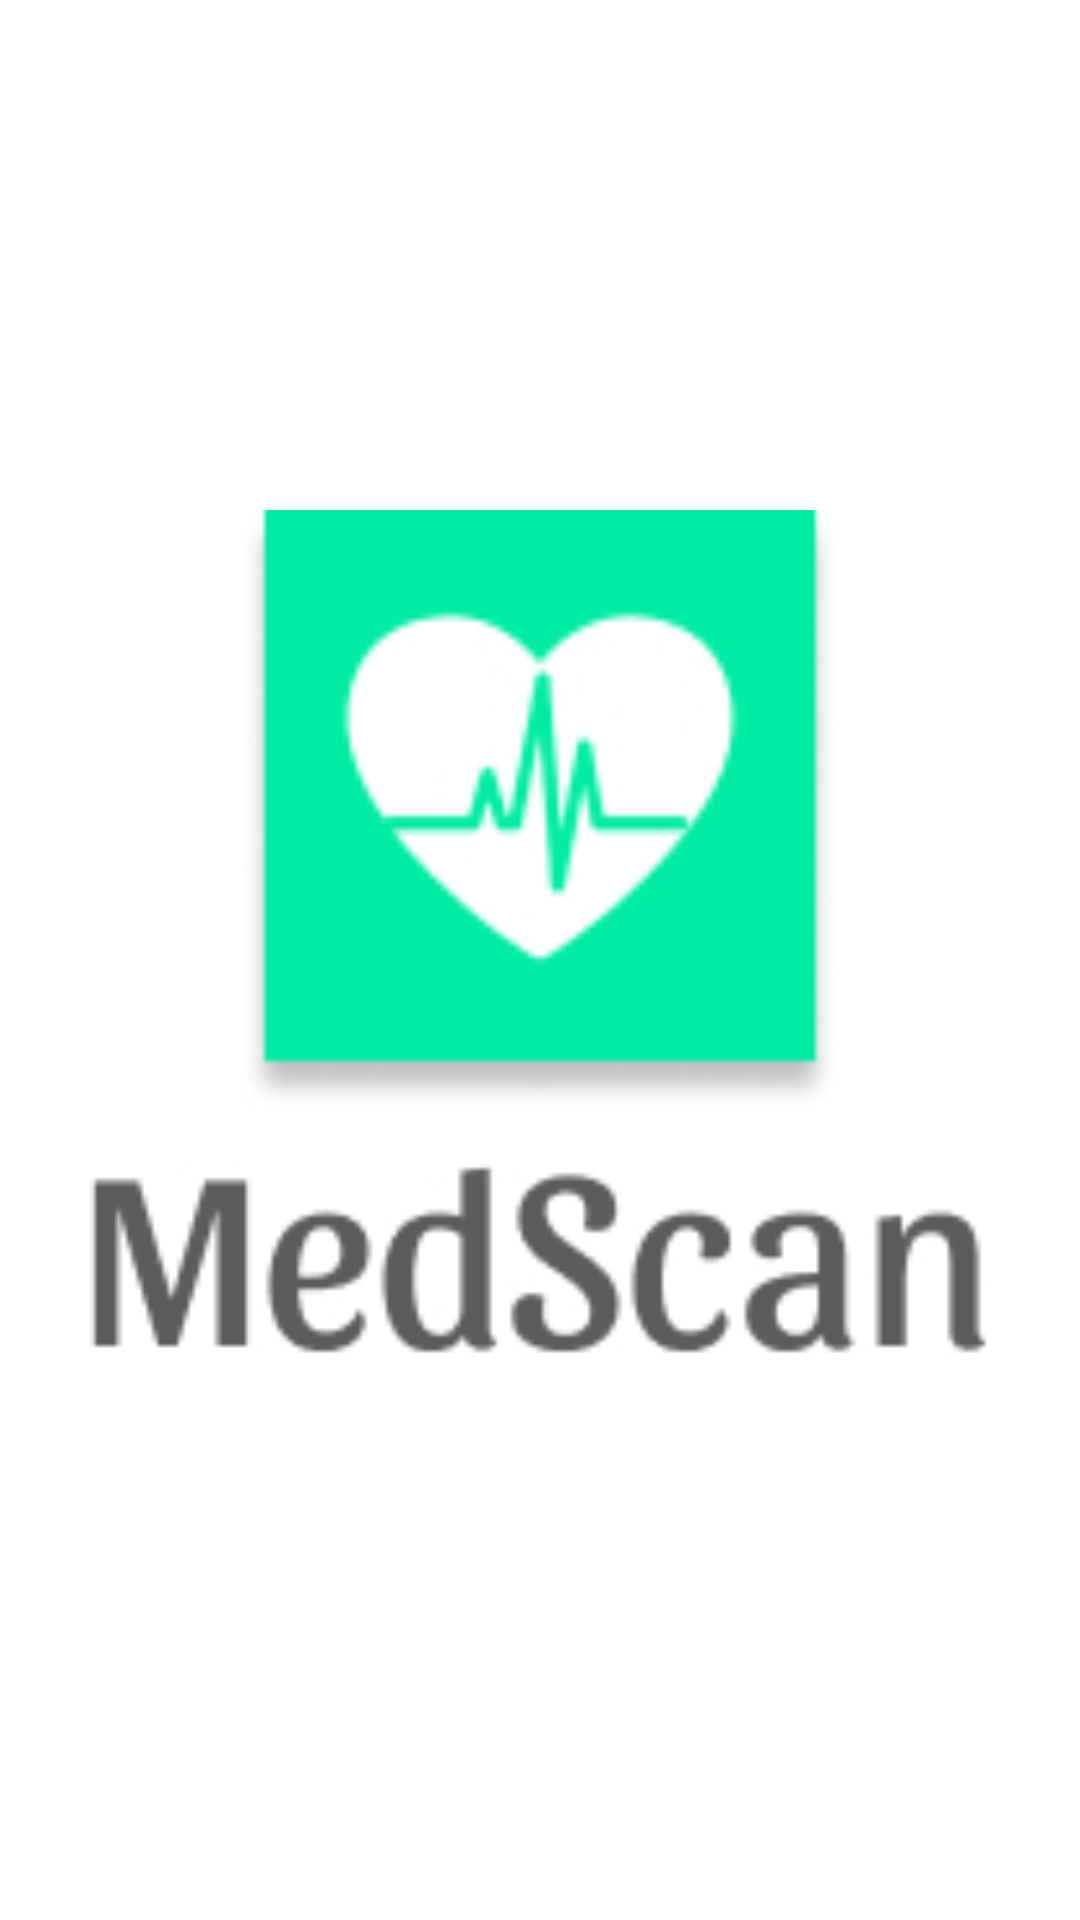

Here is an Android app screen rendered from its layout file. Give the layout XML and the strings, colors and styles it references.
<!-- AndroidManifest.xml: application theme Theme.MedScan -->
<!-- res/layout/activity_main2.xml -->
<?xml version="1.0" encoding="utf-8"?>
<androidx.constraintlayout.widget.ConstraintLayout xmlns:android="http://schemas.android.com/apk/res/android"
    xmlns:app="http://schemas.android.com/apk/res-auto"
    xmlns:tools="http://schemas.android.com/tools"
    android:layout_width="match_parent"
    android:layout_height="match_parent"
    tools:context=".MainActivity2">

    <LinearLayout
        android:layout_width="wrap_content"
        android:layout_height="wrap_content"
        android:gravity="center"
        android:orientation="vertical"
        app:layout_constraintBottom_toBottomOf="parent"
        app:layout_constraintEnd_toEndOf="parent"
        app:layout_constraintStart_toStartOf="parent"
        app:layout_constraintTop_toTopOf="parent">

        <ImageView
            android:id="@+id/imageView6"
            android:layout_width="200dp"
            android:layout_height="200dp"
            app:srcCompat="@drawable/mainicon" />

        <ImageView
            android:id="@+id/imageView7"
            android:layout_width="300dp"
            android:layout_height="100dp"
            app:srcCompat="@drawable/nameicon" />
    </LinearLayout>

</androidx.constraintlayout.widget.ConstraintLayout>
<!-- resources referenced by this layout -->
<resources>
  <!-- drawable mainicon: jpg bitmap (drawable, 8935 bytes) -->
  <!-- drawable nameicon: jpg bitmap (drawable, 7144 bytes) -->
  <style name="Theme.MedScan" parent="Theme.MaterialComponents.Light.NoActionBar">
          
          <item name="colorPrimary">@color/green_theme</item>
          <item name="colorPrimaryVariant">@color/green_theme_varient</item>
          <item name="colorOnPrimary">@color/white</item>
          
          <item name="colorSecondary">@color/teal_200</item>
          <item name="colorSecondaryVariant">@color/teal_700</item>
          <item name="colorOnSecondary">@color/black</item>
          
          
      </style>
  <color name="green_theme">#00EBA4</color>
  <color name="green_theme_varient">#03D394</color>
  <color name="white">#FFFFFFFF</color>
  <color name="teal_200">#FF03DAC5</color>
  <color name="teal_700">#FF018786</color>
  <color name="black">#FF000000</color>
</resources>
